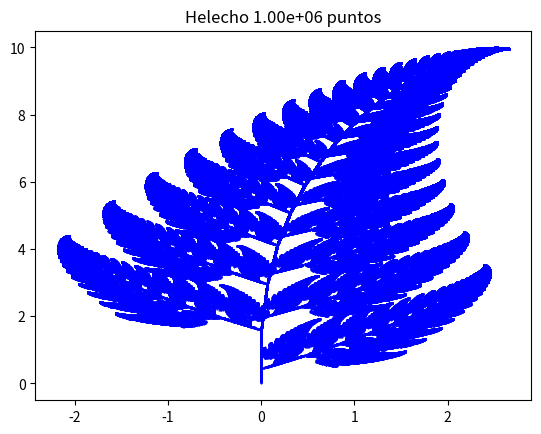

Write Python code to recreate this figure.
import numpy as np
import random
import matplotlib.pyplot as plt

# [redacted]
# pp. 163 - 168
# Helecho de Barnsley



def transformation_1(p):
    x = p[0]
    y = p[1]
    x1 = 0.85 * x + 0.04 * y
    y1 = -0.04 * x + 0.85 * y + 1.6
    return x1, y1


def transformation_2(p):
    x = p[0]
    y = p[1]
    x1 = 0.2 * x - 0.26 * y
    y1 = 0.23 * x + 0.22 * y + 1.6
    return x1, y1


def transformation_3(p):
    x = p[0]
    y = p[1]
    x1 = -0.15 * x + 0.28 * y
    y1 = 0.26 * x + 0.24 * y + 0.44
    return x1, y1


def transformation_4(p):
    x = p[0]
    y = p[1]
    x1 = 0
    y1 = 0.16 * y
    return x1, y1


def transform(p):
    # List of transformation functions
    transformations = [
        transformation_1,
        transformation_2,
        transformation_3,
        transformation_4,
    ]
    # Probabilities of each transformation function
    probability = [0.85, 0.07, 0.07, 0.01]
    # Pick a random transformation function and call it
    rnd = random.random()  # Random number between 0 and 1
    if rnd <= probability[0]:
        tindex = 0
    elif rnd <= probability[0] + probability[1]:
        tindex = 1
    elif rnd <= probability[0] + probability[1] + probability[2]:
        tindex = 2
    else:
        tindex = 3
    t = transformations[tindex]  # Call the transformation function
    x, y = t(p)
    return x, y


def dibujar_helecho(n):
    # We start with (0, 0)
    x, y = [0], [0]
    for i in range(n):
        x1, y1 = transform((x[i], y[i]))
        x.append(x1)
        y.append(y1)
    return x, y


def main():
    n = 1000000  # número de puntos del helecho
    x, y = dibujar_helecho(n)

    # dibujar los puntos
    plt.plot(x, y, ".", color="b", markersize=1)
    plt.title(
        "Helecho {:.2e} puntos".format(n)
    )  # la cantidad de puntos en notación exponencial
    plt.show()


if __name__ == "__main__":
    main()
